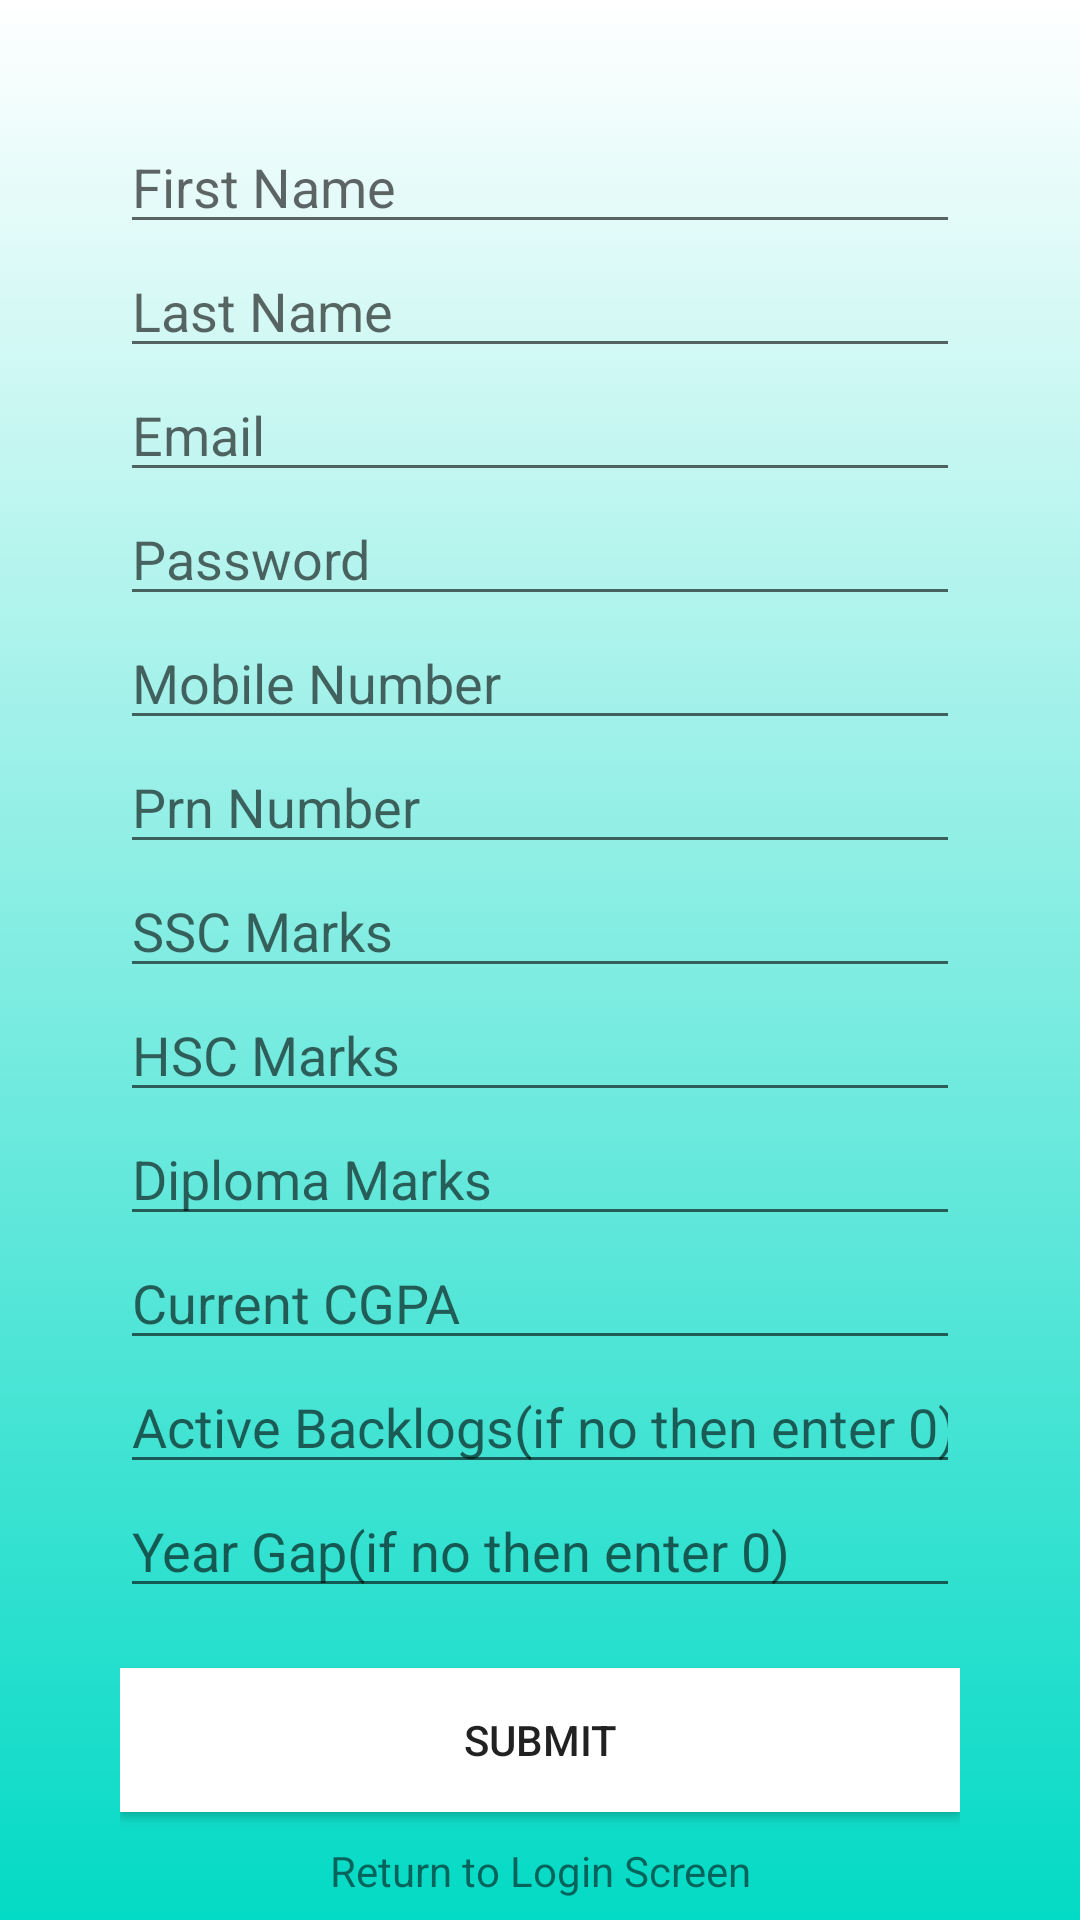

Layout XML and referenced resources for this Android screen:
<!-- AndroidManifest.xml: application theme Theme.RCPITTNP -->
<!-- res/layout/activity_sign_up.xml -->
<?xml version="1.0" encoding="utf-8"?>
<RelativeLayout xmlns:android="http://schemas.android.com/apk/res/android"
    xmlns:app="http://schemas.android.com/apk/res-auto"
    xmlns:tools="http://schemas.android.com/tools"
    android:layout_width="match_parent"
    android:layout_height="match_parent"
    android:background="@drawable/main_color_selector"
    tools:context=".SignUpActivity"
    >
    <ScrollView
        android:layout_width="match_parent"
        android:layout_height="match_parent">

        <LinearLayout
            android:layout_width="match_parent"
            android:layout_height="wrap_content"
            android:orientation="vertical"
            android:layout_margin="40dp">

            <EditText
                android:id="@+id/firstNameEt"
                android:layout_width="match_parent"
                android:layout_height="wrap_content"
                android:layout_alignParentTop="true"
                android:layout_centerHorizontal="true"
                android:ems="10"
                android:hint="First Name"
                android:inputType="textPersonName"
                 />
            <EditText
                android:id="@+id/lastNameEt"
                android:layout_width="match_parent"
                android:layout_height="wrap_content"
                android:layout_alignParentTop="true"
                android:layout_centerHorizontal="true"
                android:ems="10"
                android:hint="Last Name"
                android:inputType="textPersonName"
                />
            <EditText
                android:id="@+id/emailIdEt"
                android:layout_width="match_parent"
                android:layout_height="wrap_content"
                android:layout_alignParentTop="true"
                android:layout_centerHorizontal="true"
                android:ems="10"
                android:hint="@string/emailEdit"
                android:inputType="textEmailAddress"
                />
            <EditText
                android:id="@+id/passwordEt"
                android:layout_width="match_parent"
                android:layout_height="wrap_content"
                android:layout_alignParentTop="true"
                android:layout_centerHorizontal="true"
                android:ems="10"
                android:hint="Password"
                android:inputType="textPassword"
                />
            <EditText
                android:id="@+id/phoneNumberEt"
                android:layout_width="match_parent"
                android:layout_height="wrap_content"
                android:layout_alignParentTop="true"
                android:layout_centerHorizontal="true"
                android:ems="10"
                android:hint="Mobile Number"
                android:inputType="phone"
                />
            <EditText
                android:id="@+id/prnEt"
                android:layout_width="match_parent"
                android:layout_height="wrap_content"
                android:ems="10"
                android:hint="Prn Number"
                android:inputType="number"
                />

            <EditText
                android:id="@+id/sscMarksEt"
                android:layout_width="match_parent"
                android:layout_height="wrap_content"
                android:ems="10"
                android:hint="SSC Marks"
                android:inputType="numberDecimal"
                />
            <EditText
                android:id="@+id/hscMarksEt"
                android:layout_width="match_parent"
                android:layout_height="wrap_content"
                android:ems="10"
                android:hint="HSC Marks"
                android:inputType="numberDecimal"
                />
            <EditText
                android:id="@+id/diplomaMarksEt"
                android:layout_width="match_parent"
                android:layout_height="wrap_content"
                android:ems="10"
                android:hint="Diploma Marks"
                android:inputType="numberDecimal"
                />
            <EditText
                android:id="@+id/currentCgpaEt"
                android:layout_width="match_parent"
                android:layout_height="wrap_content"
                android:ems="10"
                android:hint="Current CGPA"
                android:inputType="numberDecimal"
                />
            <EditText
                android:id="@+id/activeBacklog"
                android:layout_width="match_parent"
                android:layout_height="wrap_content"
                android:ems="10"
                android:hint="Active Backlogs(if no then enter 0)"
                android:inputType="number"
                />
            <EditText
                android:id="@+id/yearGap"
                android:layout_width="match_parent"
                android:layout_height="wrap_content"
                android:ems="10"
                android:hint="Year Gap(if no then enter 0)"
                android:inputType="number"
                />

            <Button
                android:id="@+id/signUpButton"
                android:layout_marginTop="20dp"
                android:layout_width="match_parent"
                android:layout_height="wrap_content"
                android:text="Submit"
                android:background="@color/white"
                />

            <TextView
                android:id="@+id/loginReturnTextView"
                android:layout_width="match_parent"
                android:layout_height="wrap_content"
                android:text="@string/returnToLoginTextView"
                android:layout_gravity="center_horizontal"
                android:textAlignment="center"
                android:layout_marginTop="10dp"
                />
        </LinearLayout>

    </ScrollView>

</RelativeLayout>
<!-- resources referenced by this layout -->
<resources>
  <color name="white">#FFFFFFFF</color>
  <!-- drawable main_color_selector (drawable) -->
  <?xml version="1.0" encoding="utf-8"?>
  <selector xmlns:android="http://schemas.android.com/apk/res/android">
  
      <item>
          <shape>
              <gradient
                  android:angle="90"
                  android:startColor="@color/teal_200"
                  android:endColor="@color/white"
                  android:type="linear" />
          </shape>
      </item>
  
  </selector>
  <string name="emailEdit">Email</string>
  <string name="returnToLoginTextView">Return to Login Screen</string>
  <style name="Theme.RCPITTNP" parent="Theme.MaterialComponents.DayNight.DarkActionBar">
          
          <item name="colorPrimary">@color/purple_500</item>
          <item name="colorPrimaryVariant">@color/purple_700</item>
          <item name="colorOnPrimary">@color/white</item>
          
          <item name="colorSecondary">@color/teal_200</item>
          <item name="colorSecondaryVariant">@color/teal_700</item>
          <item name="colorOnSecondary">@color/black</item>
          
          <item name="android:statusBarColor" tools:targetApi="l">?attr/colorPrimaryVariant</item>
          
          <item name="windowActionBar">false</item>
          <item name="windowNoTitle">true</item>
      </style>
  <color name="teal_200">#FF03DAC5</color>
  <color name="purple_500">#FF6200EE</color>
  <color name="purple_700">#FF3700B3</color>
  <color name="teal_700">#FF018786</color>
  <color name="black">#FF000000</color>
</resources>
